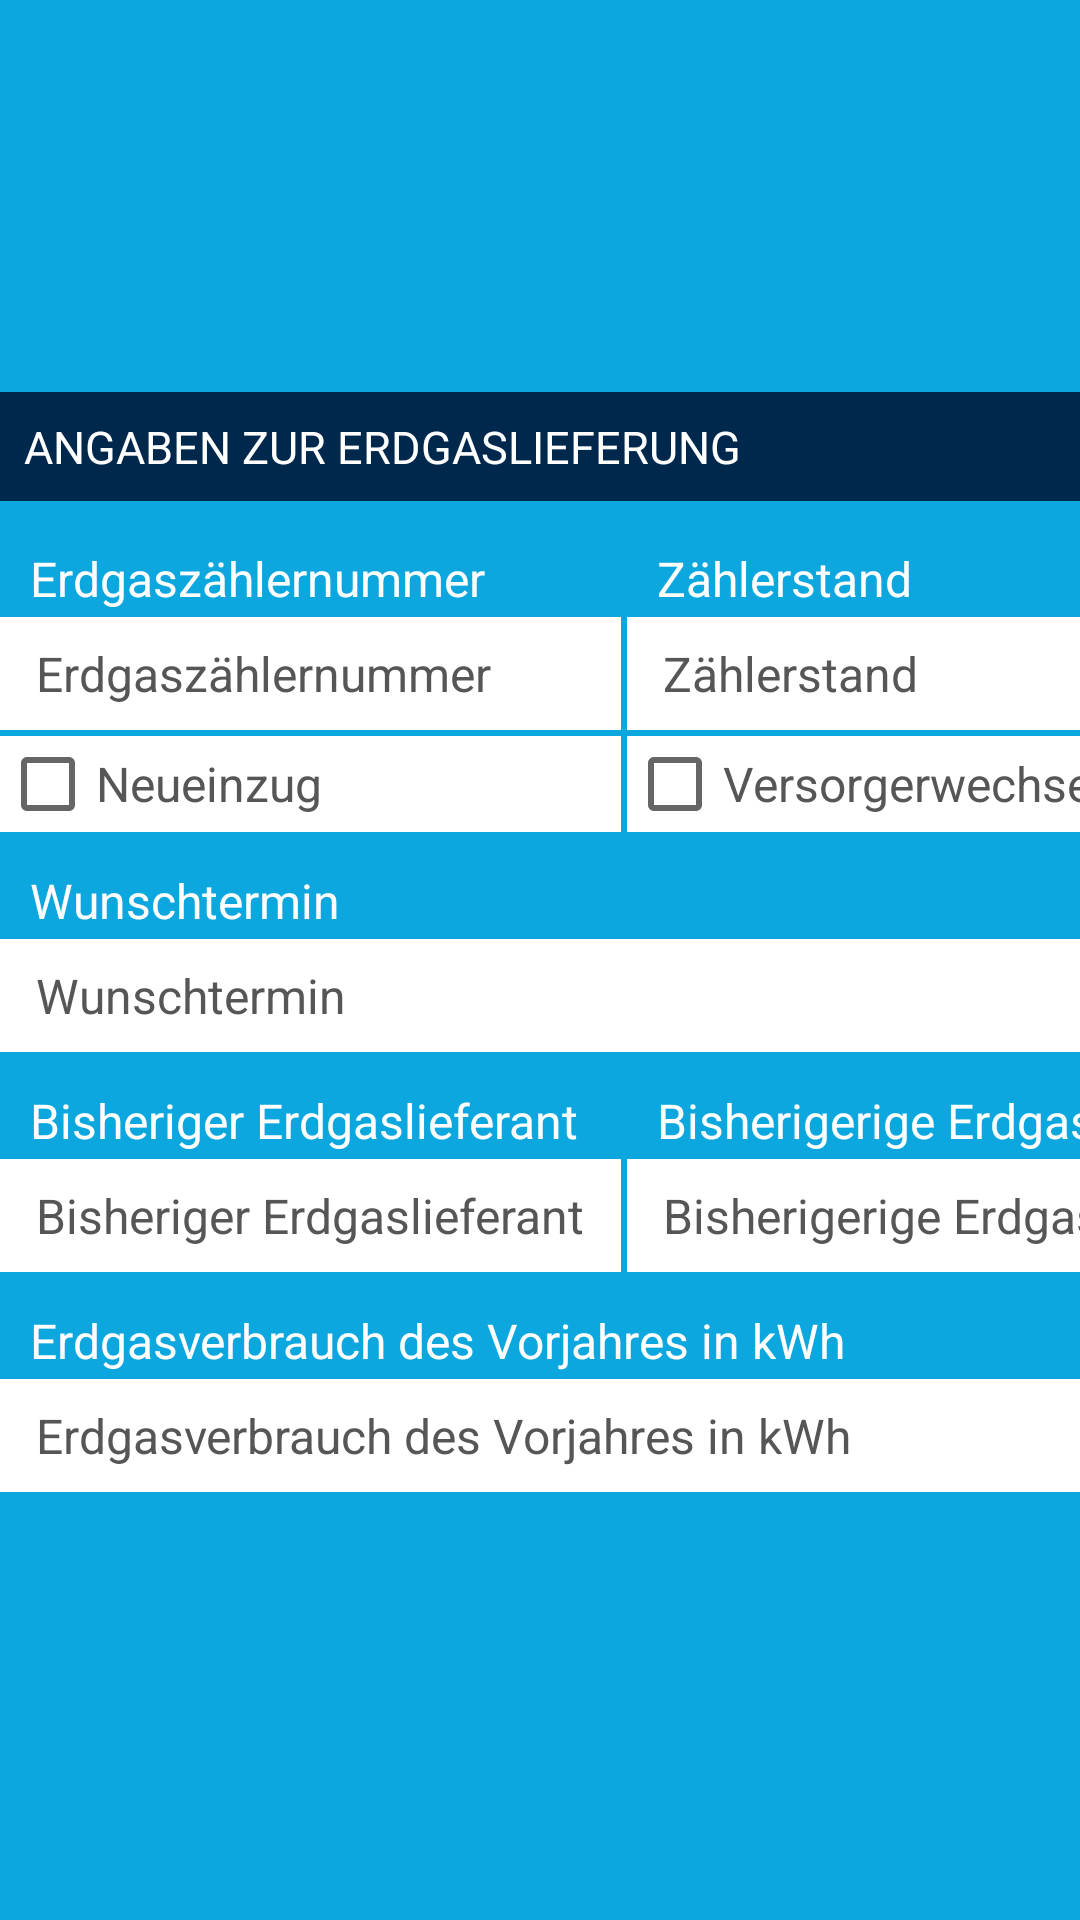

Write the Android layout XML for this screen, with the resource values it uses.
<!-- AndroidManifest.xml: application theme AppTheme -->
<!-- res/layout/snippet_gas.xml -->
<?xml version="1.0" encoding="utf-8"?>
<android.support.constraint.ConstraintLayout xmlns:android="http://schemas.android.com/apk/res/android"
    xmlns:app="http://schemas.android.com/apk/res-auto"
    xmlns:tools="http://schemas.android.com/tools"
    android:id="@+id/container"
    android:layout_width="match_parent"
    android:layout_height="wrap_content"
    android:background="@color/ui_blue">

    <LinearLayout
        style="@style/row_nobg"
        android:layout_marginBottom="10dp"
        app:layout_constraintBottom_toBottomOf="parent"
        app:layout_constraintEnd_toEndOf="parent"
        app:layout_constraintStart_toStartOf="parent"
        app:layout_constraintTop_toTopOf="parent">

        <TextView
            android:id="@+id/textView7"
            style="@style/headline"
            android:layout_marginBottom="5dp"
            android:background="@color/ui_dark_blue"
            android:text="@string/natural_gas_information"
            android:textAllCaps="true"
            android:textColor="@color/ui_white" />

        <TableLayout xmlns:android="http://schemas.android.com/apk/res/android"
            style="@style/table"
            android:padding="0dp"
            android:stretchColumns="*">


            <TableRow
                style="@style/table_row"
                android:paddingTop="10dp"
                android:paddingBottom="2dp">

                <TextView
                    android:id="@+id/textView24"
                    style="@style/text"
                    android:paddingLeft="10dp"
                    android:textColor="@color/ui_white"
                    android:layout_width="match_parent"
                    android:layout_height="wrap_content"
                    android:text="@string/natural_gas_meter_number" />

                <TextView
                    android:id="@+id/textView25"
                    style="@style/text"
                    android:paddingLeft="10dp"
                    android:textColor="@color/ui_white"
                    android:layout_width="match_parent"
                    android:layout_height="wrap_content"
                    android:text="@string/electric_meter_reading" />
            </TableRow>

            <TableRow
                style="@style/table_row"
                android:layout_width="match_parent"
                android:layout_height="wrap_content"
                android:layout_marginBottom="2dp"
                android:padding="0dp">

                <android.support.design.widget.TextInputLayout
                    style="@style/input_layout"
                    android:layout_marginRight="2dp"
                    app:hintEnabled="false">

                    <android.support.design.widget.TextInputEditText
                        android:id="@+id/gas_electric_meter_number"
                        style="@style/input"
                        android:hint="@string/natural_gas_meter_number" />
                </android.support.design.widget.TextInputLayout>

                <android.support.design.widget.TextInputLayout
                    style="@style/input_layout"
                    app:hintEnabled="false">

                    <android.support.design.widget.TextInputEditText
                        android:id="@+id/gas_electric_meter_reading"
                        style="@style/input"
                        android:hint="@string/electric_meter_reading" />
                </android.support.design.widget.TextInputLayout>
            </TableRow>

            <TableRow
                style="@style/table_row"
                android:layout_width="wrap_content"
                android:layout_height="wrap_content"
                android:layout_marginBottom="2dp"
                android:padding="0dp">

                <CheckBox
                    android:id="@+id/gas_moving_in"
                    style="@style/checkbox"
                    android:layout_marginRight="2dp"
                    android:background="@color/ui_white"
                    android:gravity="center_vertical"
                    android:text="@string/moving_in"
                    android:textColor="@color/ui_grey" />

                <CheckBox
                    android:id="@+id/gas_distributor_change"
                    style="@style/checkbox"
                    android:background="@color/ui_white"
                    android:gravity="center_vertical"
                    android:text="@string/distributor_change"
                    android:textColor="@color/ui_grey" />
            </TableRow>

            <TableRow
                android:id="@+id/gas_moving_in_date_container"
                style="@style/table_row"
                android:layout_width="wrap_content"
                android:layout_height="wrap_content"
                android:layout_marginBottom="2dp"
                android:padding="0dp"
                android:visibility="gone">

                <android.support.design.widget.TextInputLayout
                    style="@style/input_layout"
                    android:layout_span="2"
                    app:hintEnabled="false">

                    <android.support.design.widget.TextInputEditText
                        android:id="@+id/gas_moving_in_date"
                        style="@style/input"
                        android:focusableInTouchMode="false"
                        android:hint="@string/moving_in_date"
                        android:onClick="showDatePickerDialog" />
                </android.support.design.widget.TextInputLayout>
            </TableRow>

            <TableRow
                style="@style/table_row"
                android:paddingTop="10dp"
                android:paddingBottom="2dp">

                <TextView
                    android:id="@+id/textView26"
                    style="@style/text"
                    android:paddingLeft="10dp"
                    android:textColor="@color/ui_white"
                    android:layout_width="match_parent"
                    android:layout_height="wrap_content"
                    android:text="@string/distributor_change_date" />

            </TableRow>

            <TableRow
                android:id="@+id/gas_distributor_change_date_container"
                style="@style/table_row"
                android:layout_width="wrap_content"
                android:layout_height="wrap_content"
                android:layout_marginBottom="2dp"
                android:padding="0dp">

                <android.support.design.widget.TextInputLayout
                    style="@style/input_layout"
                    android:layout_span="2"
                    app:hintEnabled="false">

                    <android.support.design.widget.TextInputEditText
                        android:id="@+id/gas_distributor_change_date"
                        style="@style/input"
                        android:focusableInTouchMode="false"
                        android:hint="@string/distributor_change_date"
                        android:onClick="showDatePickerDialog" />
                </android.support.design.widget.TextInputLayout>
            </TableRow>

            <TableRow
                style="@style/table_row"
                android:paddingTop="10dp"
                android:paddingBottom="2dp">

                <TextView
                    android:id="@+id/textView27"
                    style="@style/text"
                    android:paddingLeft="10dp"
                    android:textColor="@color/ui_white"
                    android:layout_width="match_parent"
                    android:layout_height="wrap_content"
                    android:text="@string/distributor_name_gas" />

                <TextView
                    android:id="@+id/textView28"
                    style="@style/text"
                    android:paddingLeft="10dp"
                    android:textColor="@color/ui_white"
                    android:layout_width="match_parent"
                    android:layout_height="wrap_content"
                    android:text="@string/distributor_number_gas" />
            </TableRow>

            <TableRow
                style="@style/table_row"
                android:layout_width="match_parent"
                android:layout_height="match_parent"
                android:layout_marginBottom="2dp"
                android:padding="0dp">

                <android.support.design.widget.TextInputLayout
                    style="@style/input_layout"
                    android:layout_marginRight="2dp"
                    app:hintEnabled="false">

                    <android.support.design.widget.TextInputEditText
                        android:id="@+id/gas_distributor_name"
                        style="@style/input"
                        android:hint="@string/distributor_name_gas" />
                </android.support.design.widget.TextInputLayout>

                <android.support.design.widget.TextInputLayout
                    style="@style/input_layout"
                    app:hintEnabled="false">

                    <android.support.design.widget.TextInputEditText
                        android:id="@+id/gas_distributor_number"
                        style="@style/input"
                        android:hint="@string/distributor_number_gas" />
                </android.support.design.widget.TextInputLayout>
            </TableRow>

            <TableRow
                style="@style/table_row"
                android:paddingTop="10dp"
                android:paddingBottom="2dp">

                <TextView
                    android:layout_span="2"
                    android:id="@+id/textView29"
                    style="@style/text"
                    android:paddingLeft="10dp"
                    android:textColor="@color/ui_white"
                    android:layout_width="match_parent"
                    android:layout_height="wrap_content"
                    android:text="@string/natural_gas_consumption" />

            </TableRow>

            <TableRow
                style="@style/table_row"
                android:layout_width="match_parent"
                android:layout_height="match_parent"
                android:layout_marginBottom="2dp"
                android:padding="0dp">

                <android.support.design.widget.TextInputLayout
                    style="@style/input_layout"
                    android:layout_span="2"
                    app:hintEnabled="false">

                    <android.support.design.widget.TextInputEditText
                        android:id="@+id/gas_power_consumption"
                        style="@style/input"
                        android:hint="@string/natural_gas_consumption" />
                </android.support.design.widget.TextInputLayout>
            </TableRow>

        </TableLayout>
    </LinearLayout>
</android.support.constraint.ConstraintLayout>
<!-- resources referenced by this layout -->
<resources>
  <color name="ui_blue">#FF0ca7de</color>
  <color name="ui_dark_blue">#00284d</color>
  <color name="ui_grey">#FF575656</color>
  <color name="ui_white">#ffffff</color>
  <string name="distributor_change">Versorgerwechsel</string>
  <string name="distributor_change_date">Wunschtermin</string>
  <string name="distributor_name_gas">Bisheriger Erdgaslieferant</string>
  <string name="distributor_number_gas">Bisherigerige Erdgaskundennummer</string>
  <string name="electric_meter_reading">Zählerstand</string>
  <string name="moving_in">Neueinzug</string>
  <string name="moving_in_date">Einzugsdatum</string>
  <string name="natural_gas_consumption">Erdgasverbrauch des Vorjahres in kWh</string>
  <string name="natural_gas_information">Angaben zur Erdgaslieferung</string>
  <string name="natural_gas_meter_number">Erdgaszählernummer</string>
  <style name="checkbox">
          <item name="android:layout_width">wrap_content</item>
          <item name="android:layout_height">wrap_content</item>
          <item name="android:textSize">@dimen/default_text_size</item>
          <item name="android:textColor">@color/ui_grey</item>
          <item name="android:gravity">top</item>
      </style>
  <style name="input_layout">
          <item name="android:layout_width">match_parent</item>
          <item name="android:textColor">@color/ui_grey</item>
          <item name="android:layout_height">wrap_content</item>
          <item name="android:background">@color/ui_white</item>
      </style>
  <style name="table">
          <item name="android:layout_width">match_parent</item>
          <item name="android:layout_height">wrap_content</item>
          <item name="android:paddingLeft">4dp</item>
          <item name="android:paddingRight">4dp</item>
          <item name="android:paddingTop">0dp</item>
          <item name="android:paddingBottom">8dp</item>
      </style>
  <style name="table_row">
          <item name="android:paddingBottom">4dp</item>
          <item name="android:paddingTop">4dp</item>
      </style>
  <style name="text">
          <item name="android:layout_width">match_parent</item>
          <item name="android:layout_height">wrap_content</item>
          <item name="android:textColor">@color/colorDarkGray2</item>
          <item name="android:textSize">@dimen/default_text_size</item>
      </style>
  <style name="AppTheme" parent="Base.Theme.AppCompat.Light.DarkActionBar">
          
          <item name="colorPrimary">@color/colorPrimary</item>
          <item name="colorPrimaryDark">@color/colorPrimaryDark</item>
          <item name="colorAccent">@color/colorBlue</item>
          <item name="android:textColorHint">@color/ui_grey</item>
      </style>
  <dimen name="default_text_size">16sp</dimen>
  <color name="colorHeadline">#FF575656</color>
  <color name="colorLightGray">#edeaea</color>
  <dimen name="h1_text_size">15sp</dimen>
  <dimen name="input_text_size">16sp</dimen>
  <!-- drawable shape_input_white (drawable) -->
  <shape
      xmlns:android="http://schemas.android.com/apk/res/android"
      android:shape="rectangle"   >
  
      <solid
          android:color="@color/ui_white" >
      </solid>
  
      <stroke
          android:width="2dp"
          android:color="@color/ui_white" >
      </stroke>
  
      <padding
          android:left="5dp"
          android:top="5dp"
          android:right="5dp"
          android:bottom="5dp"    >
      </padding>
  
      <corners
          android:radius="5dp"   >
      </corners>
  
  </shape>
  <color name="colorDarkGray2">#737373</color>
  <color name="colorPrimary">#FFFFFF</color>
  <color name="colorPrimaryDark">#303F9F</color>
  <color name="colorBlue">#12A7DE</color>
</resources>
